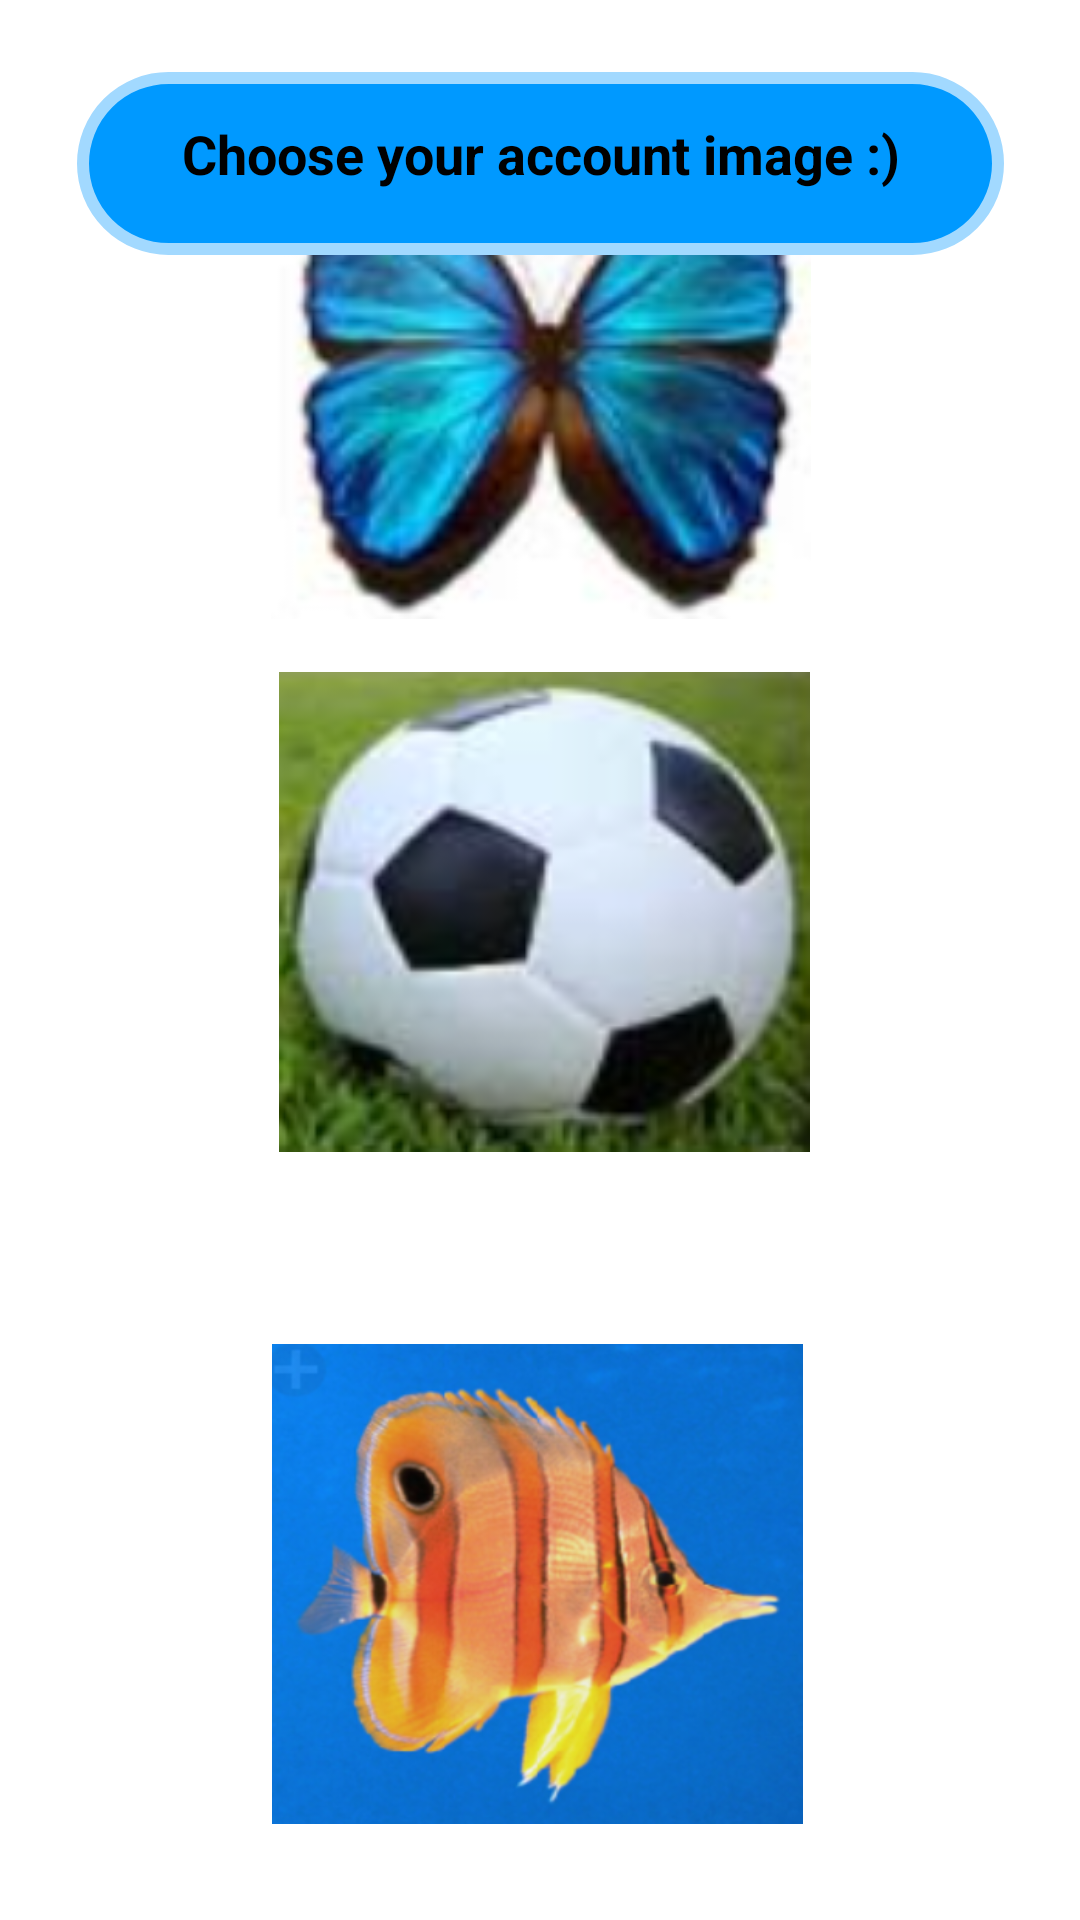

This screen was rendered from an Android layout file. Write that file and the resources it references.
<!-- AndroidManifest.xml: application theme Theme.Matchnheal -->
<!-- res/layout/activity_settins.xml -->
<?xml version="1.0" encoding="utf-8"?>
<androidx.constraintlayout.widget.ConstraintLayout xmlns:android="http://schemas.android.com/apk/res/android"
    xmlns:app="http://schemas.android.com/apk/res-auto"
    xmlns:tools="http://schemas.android.com/tools"
    android:layout_width="match_parent"
    android:layout_height="match_parent"
    tools:context=".Settins">

    <ImageButton
        android:id="@+id/button10"
        android:layout_width="180dp"
        android:layout_height="161dp"
        android:background="@drawable/butterfly"
        app:layout_constraintBottom_toTopOf="@+id/button4"
        app:layout_constraintEnd_toEndOf="parent"
        app:layout_constraintHorizontal_bias="0.502"
        app:layout_constraintStart_toStartOf="parent"
        app:layout_constraintTop_toTopOf="parent"
        app:layout_constraintVertical_bias="0.722" />

    <ImageButton
        android:id="@+id/button4"
        android:layout_width="177dp"
        android:layout_height="160dp"
        android:layout_marginTop="256dp"
        android:layout_marginBottom="64dp"
        android:background="@drawable/ball"
        app:layout_constraintBottom_toTopOf="@+id/button6"
        app:layout_constraintEnd_toEndOf="parent"
        app:layout_constraintHorizontal_bias="0.508"
        app:layout_constraintStart_toStartOf="parent"
        app:layout_constraintTop_toTopOf="parent"
        app:layout_constraintVertical_bias="1.0" />

    <ImageButton
        android:id="@+id/button6"
        android:layout_width="177dp"
        android:layout_height="160dp"
        android:background="@drawable/fish"

        app:layout_constraintBottom_toBottomOf="parent"
        app:layout_constraintEnd_toEndOf="parent"
        app:layout_constraintHorizontal_bias="0.495"
        app:layout_constraintStart_toStartOf="parent"
        app:layout_constraintTop_toTopOf="parent"
        app:layout_constraintVertical_bias="0.933" />

    <TextView
        android:id="@+id/textView7"
        android:layout_width="309dp"
        android:layout_height="61dp"
        android:layout_marginTop="24dp"
        android:layout_marginBottom="4dp"
        android:background="@drawable/text_view_border"
        android:text="Choose your account image :)"
        android:textAlignment="center"
        android:textColor="@color/black"
        android:textSize="18sp"
        android:textStyle="bold"
        android:paddingTop="15dp"
        app:layout_constraintEnd_toEndOf="parent"
        app:layout_constraintStart_toStartOf="parent"
        app:layout_constraintTop_toTopOf="parent"
        android:gravity="center_horizontal" />
</androidx.constraintlayout.widget.ConstraintLayout>
<!-- resources referenced by this layout -->
<resources>
  <!-- drawable ball: png bitmap (drawable, 36088 bytes) -->
  <!-- drawable butterfly: png bitmap (drawable, 44689 bytes) -->
  <!-- drawable fish: png bitmap (drawable, 188005 bytes) -->
  <!-- drawable text_view_border (drawable) -->
  <?xml version="1.0" encoding="utf-8"?>
  <shape xmlns:android="http://schemas.android.com/apk/res/android"
      android:shape="rectangle">
      <corners android:radius="100dp"/>
      <solid android:color="#0099ff" />
      <stroke
          android:width="4dp"
          android:color="#a2d9ff"
          />
      </shape>
  <style name="Theme.Matchnheal" parent="Theme.MaterialComponents.DayNight.NoActionBar">
          
          <item name="colorPrimary">#0099ff</item>
          <item name="colorPrimaryVariant">#a2d9ff</item>
          <item name="colorOnPrimary">@color/white</item>
          
          <item name="colorSecondary">@color/teal_200</item>
          <item name="colorSecondaryVariant">@color/teal_700</item>
          <item name="colorOnSecondary">@color/black</item>
          
          <item name="android:statusBarColor" tools:targetApi="l">?attr/colorPrimaryVariant</item>
          
      </style>
  <!-- not gathered from this repository: default colours our renderer supplied (Android Studio template values) -->
  <color name="teal_200">#FF03DAC5</color>
  <color name="teal_700">#FF018786</color>
  <color name="black">#FF000000</color>
  <color name="white">#FFFFFFFF</color>
</resources>
